Photos from the image-classification dataset "Quantum_Inpired_PSO_Classifcation" in the GitHub repository hm24csb1a20/Quantum_Inpired_PSO_Classifcation. Its 4 classes are: fog non-smoke, fog smoke, non-smoke, smoke.

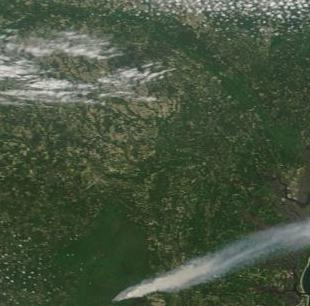
Label: smoke

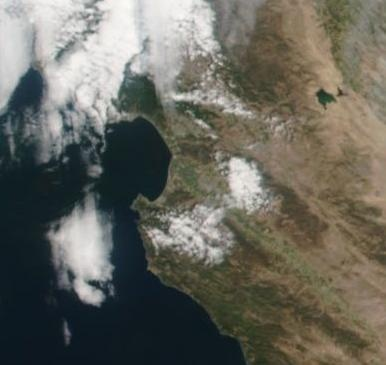
Label: non-smoke

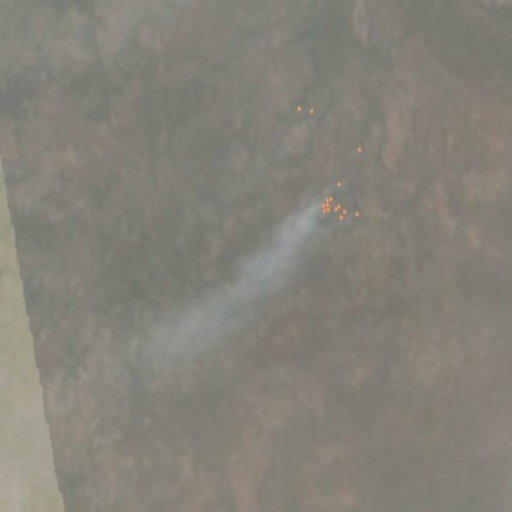
Label: fog smoke

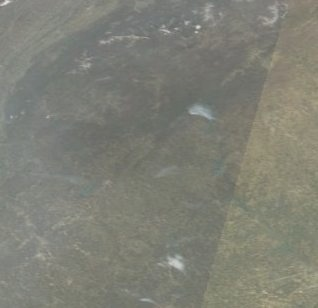
Label: fog smoke

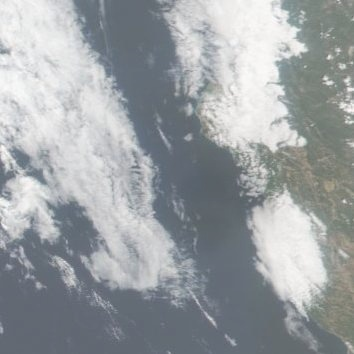
Label: fog non-smoke

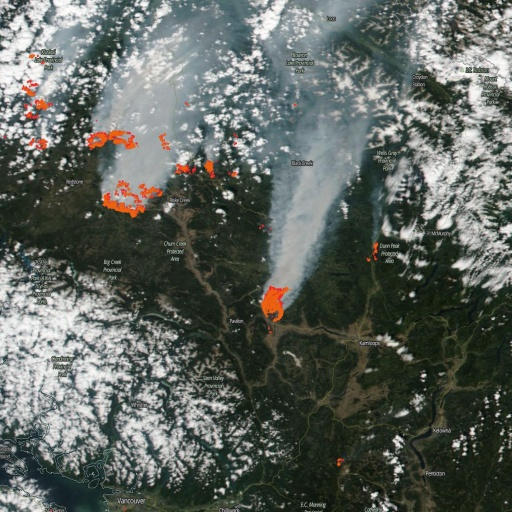
Label: smoke
